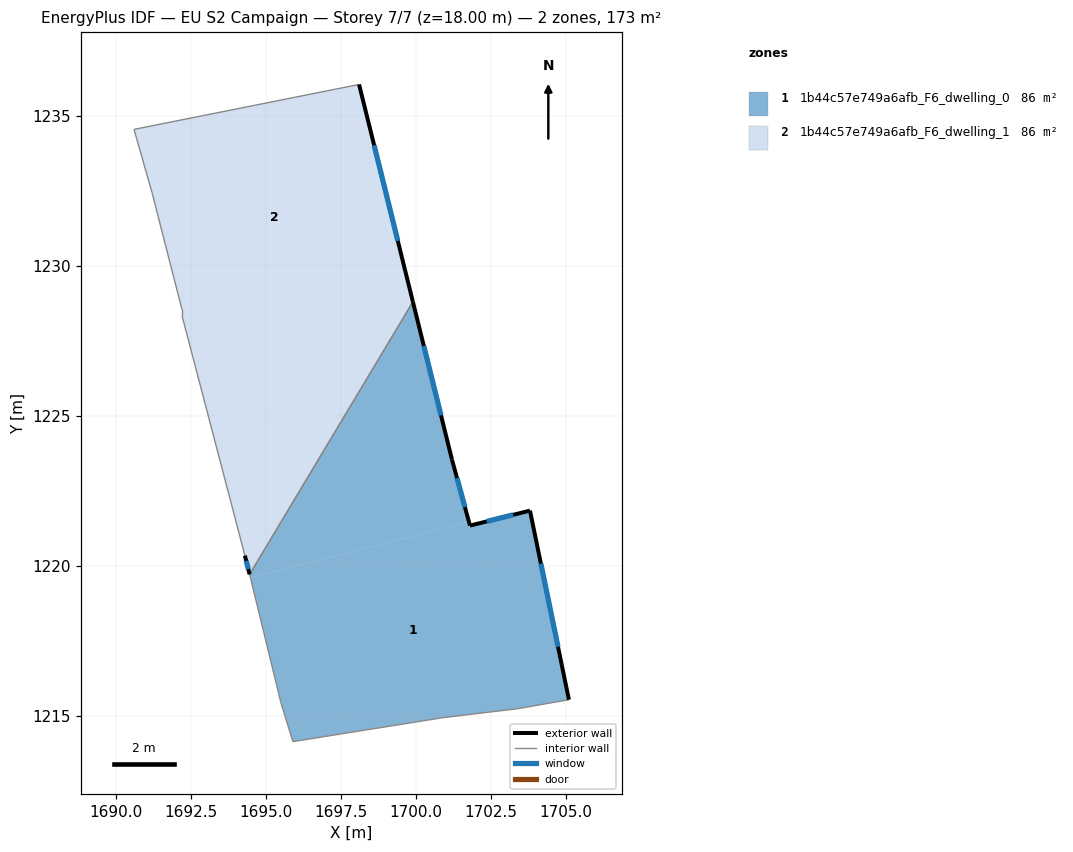
=== STOREY PLAN SPEC (per zone: floor XY polygon, exterior-wall plan segments, windows/doors) ===
zone 1: 1b44c57e749a6afb_F6_dwelling_0  (86.3 m²)
  floor: (1703.81, 1221.84) (1705.11, 1215.54) (1703.41, 1215.24) (1700.91, 1214.94) (1695.91, 1214.14) (1695.51, 1215.44) (1694.51, 1219.54) (1694.49, 1219.60) (1701.78, 1221.47) (1701.81, 1221.34)
  floor: (1699.91, 1228.80) (1701.21, 1223.54) (1701.78, 1221.47) (1694.49, 1219.60) (1694.46, 1219.71)
  exterior wall: (1705.11, 1215.54) – (1703.81, 1221.84)  [6.4 m]
    window: (1704.75, 1217.30) – (1704.18, 1220.07)  [3.7 m²]
  exterior wall: (1701.21, 1223.54) – (1699.91, 1228.80)  [5.4 m]
    window: (1700.85, 1225.02) – (1700.27, 1227.33)  [3.1 m²]
  exterior wall: (1701.81, 1221.34) – (1701.21, 1223.54)  [2.3 m]
    window: (1701.64, 1221.96) – (1701.38, 1222.93)  [1.3 m²]
  exterior wall: (1703.81, 1221.84) – (1701.81, 1221.34)  [2.1 m]
    window: (1703.25, 1221.70) – (1702.37, 1221.48)  [1.2 m²]
  interior walls: 7
zone 2: 1b44c57e749a6afb_F6_dwelling_1  (86.3 m²)
  floor: (1699.89, 1228.88) (1699.91, 1228.80) (1694.46, 1219.71) (1694.31, 1220.34) (1692.56, 1227.00)
  floor: (1698.11, 1236.05) (1699.89, 1228.88) (1692.56, 1227.00) (1692.21, 1228.35) (1692.21, 1228.55) (1691.21, 1232.45) (1690.61, 1234.55)
  exterior wall: (1699.91, 1228.80) – (1698.11, 1236.05)  [7.5 m]
    window: (1699.41, 1230.84) – (1698.62, 1234.02)  [4.3 m²]
  exterior wall: (1694.31, 1220.34) – (1694.46, 1219.71)  [0.6 m]
    window: (1694.35, 1220.17) – (1694.42, 1219.89)  [0.4 m²]
  interior walls: 6

=== DERIVED (storey summary) ===
Building: EU S2 Campaign
Storey: 7 of 7  (floor level z = 18.00 m)
Storey gross floor area: 172.5 m²
Zones on this storey: 2
  - 1b44c57e749a6afb_F6_dwelling_0: floor 86.3 m²; exterior wall 16.2 m (48.6 m²); 4 window(s) 9.4 m²; WWR 19.3%
  - 1b44c57e749a6afb_F6_dwelling_1: floor 86.3 m²; exterior wall 8.1 m (24.3 m²); 2 window(s) 4.7 m²; WWR 19.3%
Zone adjacency (shared interzone walls):
  - 1b44c57e749a6afb_F6_dwelling_0 ↔ 1b44c57e749a6afb_F6_dwelling_1